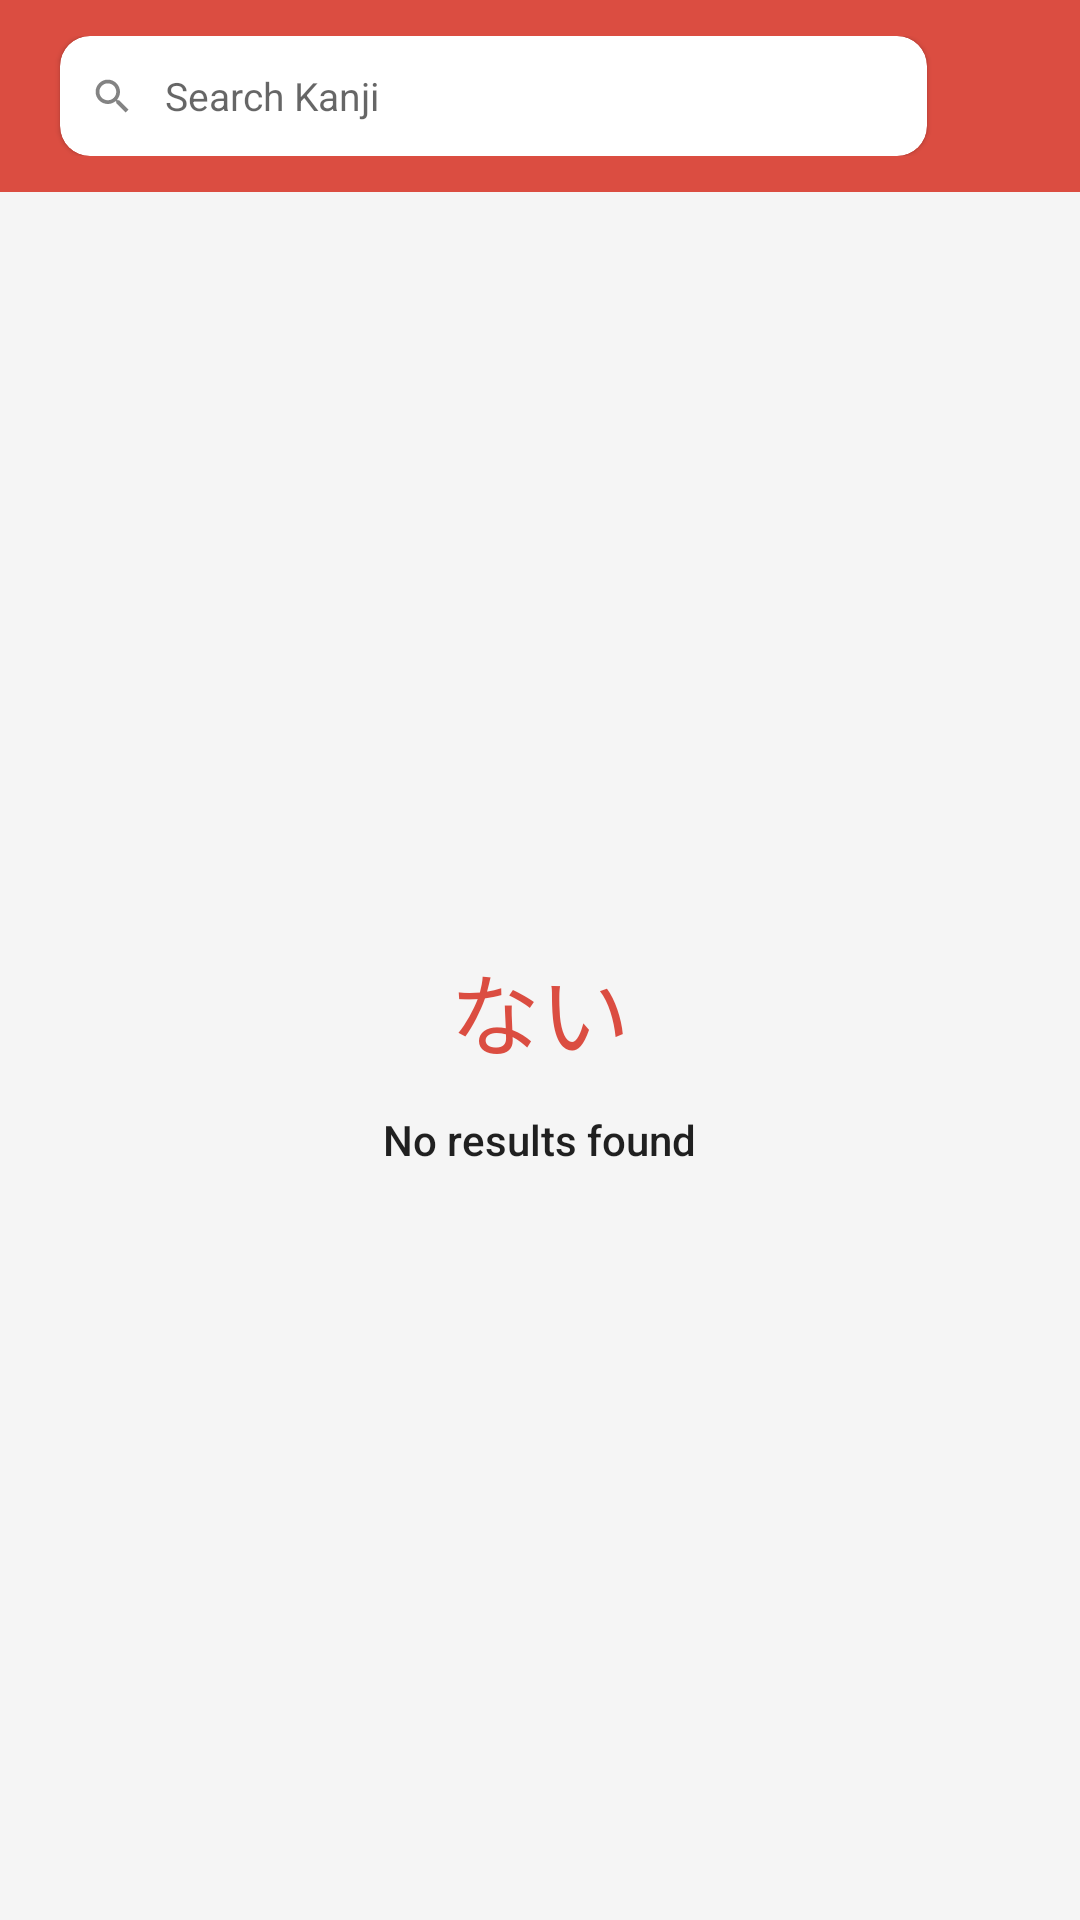

Layout XML and referenced resources for this Android screen:
<!-- AndroidManifest.xml: application theme Theme.BelajarKanjiJLPT -->
<!-- res/layout/activity_search.xml -->
<?xml version="1.0" encoding="utf-8"?>
<androidx.constraintlayout.widget.ConstraintLayout xmlns:android="http://schemas.android.com/apk/res/android"
    xmlns:app="http://schemas.android.com/apk/res-auto"
    xmlns:tools="http://schemas.android.com/tools"
    android:id="@+id/main"
    android:layout_width="match_parent"
    android:layout_height="match_parent"
    android:background="#f5f5f5"
    tools:context=".ui.search.SearchActivity">

    <RelativeLayout
        android:id="@+id/layout_home_toolbar"
        android:layout_width="match_parent"
        android:layout_height="wrap_content"
        app:layout_constraintTop_toTopOf="parent"
        app:layout_constraintStart_toStartOf="parent"
        app:layout_constraintEnd_toEndOf="parent"
        android:background="@color/color_primary"
        android:orientation="vertical"
        android:elevation="0dp"
        android:paddingHorizontal="12dp"
        android:paddingVertical="12dp">

        <androidx.appcompat.widget.AppCompatImageView
            android:id="@+id/iv_search_back"
            android:layout_width="wrap_content"
            android:layout_height="wrap_content"
            android:src="@drawable/baseline_arrow_back_white_24"
            android:layout_centerVertical="true"
            app:tint="@color/white" />

        <com.google.android.material.card.MaterialCardView
            android:id="@+id/layout_search_home"
            android:layout_width="match_parent"
            android:layout_height="40dp"
            android:layout_marginStart="8dp"
            android:layout_marginEnd="5dp"
            android:layout_toEndOf="@id/iv_search_back"
            android:layout_toStartOf="@+id/ly_icon"
            app:cardCornerRadius="10dp">

            <LinearLayout
                android:layout_width="match_parent"
                android:layout_height="match_parent"
                android:orientation="horizontal">

                <androidx.appcompat.widget.AppCompatImageView
                    android:layout_width="15dp"
                    android:layout_height="wrap_content"
                    android:layout_marginHorizontal="10dp"
                    android:layout_gravity="center"
                    android:src="@drawable/baseline_search_gray_24" />

                <EditText
                    android:id="@+id/edt_search_kanji"
                    android:layout_width="match_parent"
                    android:layout_height="wrap_content"
                    android:textSize="13sp"
                    android:hint="@string/cari_kanji"
                    android:layout_gravity="center"
                    android:background="@null"
                    android:layout_marginEnd="8dp"/>

            </LinearLayout>

        </com.google.android.material.card.MaterialCardView>

        <LinearLayout
            android:id="@+id/ly_icon"
            android:layout_width="wrap_content"
            android:layout_height="wrap_content"
            android:layout_alignParentEnd="true"
            android:layout_centerVertical="true"
            android:orientation="horizontal">

            <androidx.appcompat.widget.AppCompatImageView
                android:id="@+id/iv_learned"
                android:layout_width="wrap_content"
                android:layout_height="wrap_content"
                android:layout_marginHorizontal="5dp"
                android:src="@drawable/baseline_bookmarks_24"
                android:alpha="0"
                app:tint="@color/white" />

        </LinearLayout>

    </RelativeLayout>

    <LinearLayout
        android:id="@+id/layout_linear"
        android:layout_width="match_parent"
        android:layout_height="0dp"
        android:orientation="vertical"
        app:layout_constraintTop_toBottomOf="@id/layout_home_toolbar"
        app:layout_constraintBottom_toTopOf="@id/adview_container_main">

        <androidx.recyclerview.widget.RecyclerView
            android:id="@+id/rv_word"
            android:layout_width="match_parent"
            android:layout_height="wrap_content"
            tools:listitem="@layout/item_kanji_word_with_romaji"/>
    </LinearLayout>

    <LinearLayout
        android:id="@+id/layout_no_data"
        android:layout_width="match_parent"
        android:layout_height="0dp"
        app:layout_constraintTop_toBottomOf="@id/layout_home_toolbar"
        android:gravity="center"
        android:orientation="vertical"
        app:layout_constraintBottom_toBottomOf="parent">

        <TextView
            android:layout_width="wrap_content"
            android:layout_height="wrap_content"
            style="@style/TextAppearance.AppCompat.Title"
            android:textSize="30sp"
            android:textColor="@color/color_primary"
            android:text="ない" />

        <TextView
            android:layout_width="wrap_content"
            android:layout_height="wrap_content"
            style="@style/TextAppearance.AppCompat.Title"
            android:textSize="14sp"
            android:layout_marginTop="12sp"
            android:text="@string/hasil_pencarian_tidak_ditemukan" />


    </LinearLayout>


    <RelativeLayout
        android:id="@+id/adview_container_main"
        android:layout_width="0dp"
        android:layout_height="wrap_content"
        android:background="#f2f2f2"
        android:gravity="center"
        app:layout_constraintEnd_toEndOf="parent"
        app:layout_constraintStart_toStartOf="parent"
        app:layout_constraintTop_toBottomOf="@id/layout_linear"
        app:layout_constraintBottom_toBottomOf="parent"/>


</androidx.constraintlayout.widget.ConstraintLayout>
<!-- res/layout/item_kanji_word_with_romaji.xml (included above) -->
<?xml version="1.0" encoding="utf-8"?>
<androidx.cardview.widget.CardView xmlns:android="http://schemas.android.com/apk/res/android"
    android:layout_width="match_parent"
    android:layout_height="wrap_content"
    xmlns:app="http://schemas.android.com/apk/res-auto"
    app:cardCornerRadius="5dp"
    android:layout_margin="4dp">

    <RelativeLayout
        android:layout_width="match_parent"
        android:layout_height="wrap_content"
        android:orientation="vertical"
        android:padding="8dp">

        <TextView
            android:id="@+id/kanji_text_view_word"
            android:layout_width="wrap_content"
            android:layout_height="wrap_content"
            android:layout_marginStart="8dp"
            style="@style/TextAppearance.AppCompat.Title"
            android:textSize="14sp"
            android:text="人生"/>

        <LinearLayout
            android:id="@+id/layout_romaji_furigana"
            android:layout_width="wrap_content"
            android:layout_height="wrap_content"
            android:layout_centerVertical="true"
            android:layout_toStartOf="@id/layout_icon_item_sublist"
            android:layout_marginEnd="12dp"
            android:orientation="vertical">

            <TextView
                android:id="@+id/furigana_text_view_word"
                android:layout_width="wrap_content"
                android:layout_height="wrap_content"
                android:textSize="12sp"
                style="@style/TextAppearance.AppCompat.Title"
                android:text="じんせい"/>

            <TextView
                android:id="@+id/romaji_text_view_word"
                android:layout_width="wrap_content"
                android:layout_height="wrap_content"
                android:textSize="12sp"
                android:layout_gravity="end"
                android:text="Jinsei"/>

        </LinearLayout>

        <TextView
            android:id="@+id/mean_text_view_word"
            android:layout_width="match_parent"
            android:layout_height="wrap_content"
            android:layout_below="@id/kanji_text_view_word"
            android:layout_toStartOf="@id/layout_romaji_furigana"
            android:layout_marginStart="8dp"
            android:layout_marginEnd="16dp"
            android:textSize="12sp"
            android:text="urusan personalia"/>

        <LinearLayout
            android:id="@+id/layout_icon_item_sublist"
            android:layout_width="wrap_content"
            android:layout_height="wrap_content"
            android:layout_centerVertical="true"
            android:layout_alignParentEnd="true"
            android:layout_marginEnd="8dp"
            android:gravity="center_vertical"
            android:orientation="horizontal">







            <ImageView
                android:id="@+id/icon_checked"
                android:layout_width="30dp"
                android:layout_height="30dp"
                android:src="@drawable/baseline_check_circle_outline_gray_24" />

        </LinearLayout>



    </RelativeLayout>

</androidx.cardview.widget.CardView>
<!-- resources referenced by this layout -->
<resources>
  <color name="color_primary">#db4d41</color>
  <color name="white">#FFFFFFFF</color>
  <!-- drawable baseline_bookmarks_24 (drawable) -->
  <vector xmlns:android="http://schemas.android.com/apk/res/android" android:alpha="0.9" android:height="24dp" android:tint="#FFFFFF" android:viewportHeight="24" android:viewportWidth="24" android:width="24dp">
        
      <path android:fillColor="@android:color/white" android:pathData="M19,18l2,1V3c0,-1.1 -0.9,-2 -2,-2H8.99C7.89,1 7,1.9 7,3h10c1.1,0 2,0.9 2,2v13zM15,5H5c-1.1,0 -2,0.9 -2,2v16l7,-3 7,3V7c0,-1.1 -0.9,-2 -2,-2z"/>
      
  </vector>
  <!-- drawable baseline_check_circle_outline_gray_24 (drawable) -->
  <vector xmlns:android="http://schemas.android.com/apk/res/android" android:height="24dp" android:tint="#757575" android:viewportHeight="24" android:viewportWidth="24" android:width="24dp">
        
      <path android:fillColor="@android:color/white" android:pathData="M16.59,7.58L10,14.17l-3.59,-3.58L5,12l5,5 8,-8zM12,2C6.48,2 2,6.48 2,12s4.48,10 10,10 10,-4.48 10,-10S17.52,2 12,2zM12,20c-4.42,0 -8,-3.58 -8,-8s3.58,-8 8,-8 8,3.58 8,8 -3.58,8 -8,8z"/>
      
  </vector>
  <!-- drawable baseline_search_gray_24 (drawable) -->
  <vector xmlns:android="http://schemas.android.com/apk/res/android" android:alpha="0.9" android:height="24dp" android:tint="#757575" android:viewportHeight="24" android:viewportWidth="24" android:width="24dp">
        
      <path android:fillColor="@android:color/white" android:pathData="M15.5,14h-0.79l-0.28,-0.27C15.41,12.59 16,11.11 16,9.5 16,5.91 13.09,3 9.5,3S3,5.91 3,9.5 5.91,16 9.5,16c1.61,0 3.09,-0.59 4.23,-1.57l0.27,0.28v0.79l5,4.99L20.49,19l-4.99,-5zM9.5,14C7.01,14 5,11.99 5,9.5S7.01,5 9.5,5 14,7.01 14,9.5 11.99,14 9.5,14z"/>
      
  </vector>
  <!-- drawable baseline_volume_up_gray_24 (drawable) -->
  <vector xmlns:android="http://schemas.android.com/apk/res/android" android:autoMirrored="true" android:height="24dp" android:tint="#757575" android:viewportHeight="24" android:viewportWidth="24" android:width="24dp">
        
      <path android:fillColor="@android:color/white" android:pathData="M3,9v6h4l5,5L12,4L7,9L3,9zM16.5,12c0,-1.77 -1.02,-3.29 -2.5,-4.03v8.05c1.48,-0.73 2.5,-2.25 2.5,-4.02zM14,3.23v2.06c2.89,0.86 5,3.54 5,6.71s-2.11,5.85 -5,6.71v2.06c4.01,-0.91 7,-4.49 7,-8.77s-2.99,-7.86 -7,-8.77z"/>
      
  </vector>
  <string name="cari_kanji">Search Kanji</string>
  <string name="hasil_pencarian_tidak_ditemukan">No results found</string>
  <style name="Theme.BelajarKanjiJLPT" parent="Base.Theme.BelajarKanjiJLPT" />
  <style name="Base.Theme.BelajarKanjiJLPT" parent="Theme.MaterialComponents.DayNight.NoActionBar">
          
          <item name="colorPrimary">@color/color_primary</item>
          <item name="android:statusBarColor">@color/colorSecondary</item>
      </style>
  <color name="colorSecondary">#A93930</color>
</resources>
